Run: headless pygame with SDL's dummy video driver; simulated clock (each Clock.tick advances the game by its frame time, no real sleeping); random seed 0; keys injected as events and as key.get_pressed() state; no mouse input.
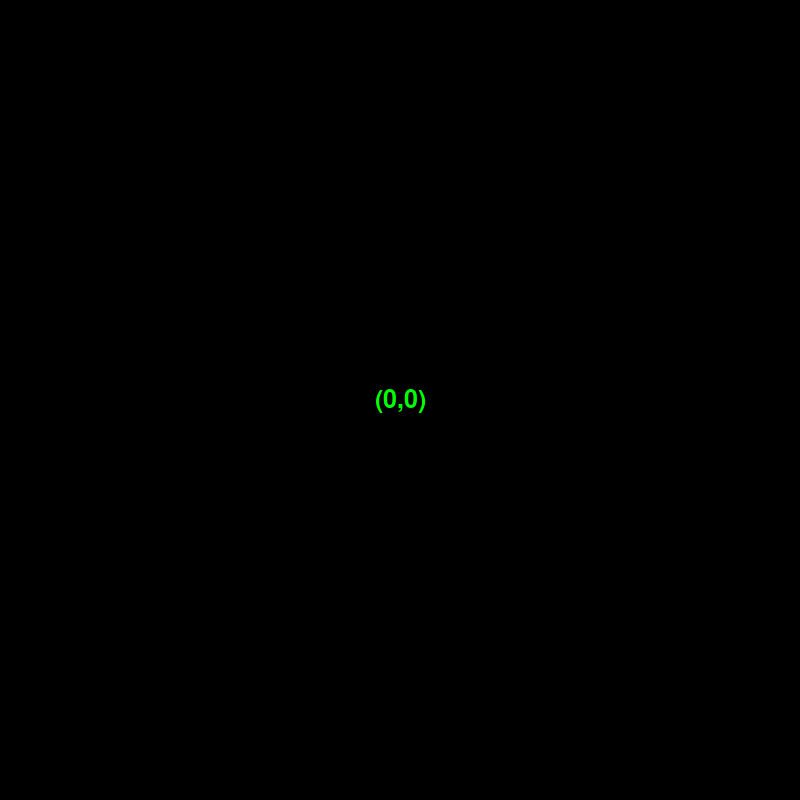
Frame 1 of 4 · flips 1–60 · no input
Frame 2 of 4 · flips 61–180 · tapped SPACE, RETURN · held RIGHT (→), D · screen unchanged from frame 1, image omitted
Frame 3 of 4 · flips 181–300 · held DOWN (↓), S · screen unchanged from frame 2, image omitted
Frame 4 of 4 · flips 301–420 · held LEFT (←), A, UP (↑), W · screen unchanged from frame 3, image omitted

The pygame program that drew these frames:

# -*- coding: utf-8 -*-
"""
Created on Sat Nov  4 19:03:07 2023

@author: nehak
"""

import pygame

# initiate PyGame
pygame.init()

# to track time within the game
clock = pygame.time.Clock()

#colors
white = (255,255,255)
black = (0,0,0)

red = (255,0,0)
green = (0,255,0)
blue = (0,0,255)

# assigning values to X and Y variable
X = 800
Y = 800

# define our game's display and  resolution
gameDisplay = pygame.display.set_mode((X,Y))

# filling display with colour black
gameDisplay.fill(black)

# set the pygame window name
pygame.display.set_caption('Show Text')

sysfont = pygame.font.get_default_font()
print('system font :', sysfont)

# create a font object.
# font file size of the font
font = pygame.font.Font(sysfont, 25)

# create a text surface object,
# on which text is drawn on it.
text = font.render('(0,0)', True, green)

# create a rectangular object for the
# text surface object
textRect = text.get_rect()

# set the center of the rectangular object.
textRect.center = (X // 2, Y // 2)

gameDisplay.blit(text, textRect)    

# main application loop
run = True
while run:
    clock.tick(60)

    # event loop
    for event in pygame.event.get():
        if event.type == pygame.QUIT:
            run = False

    # update the display
    pygame.display.update()

pygame.quit()
exit()
